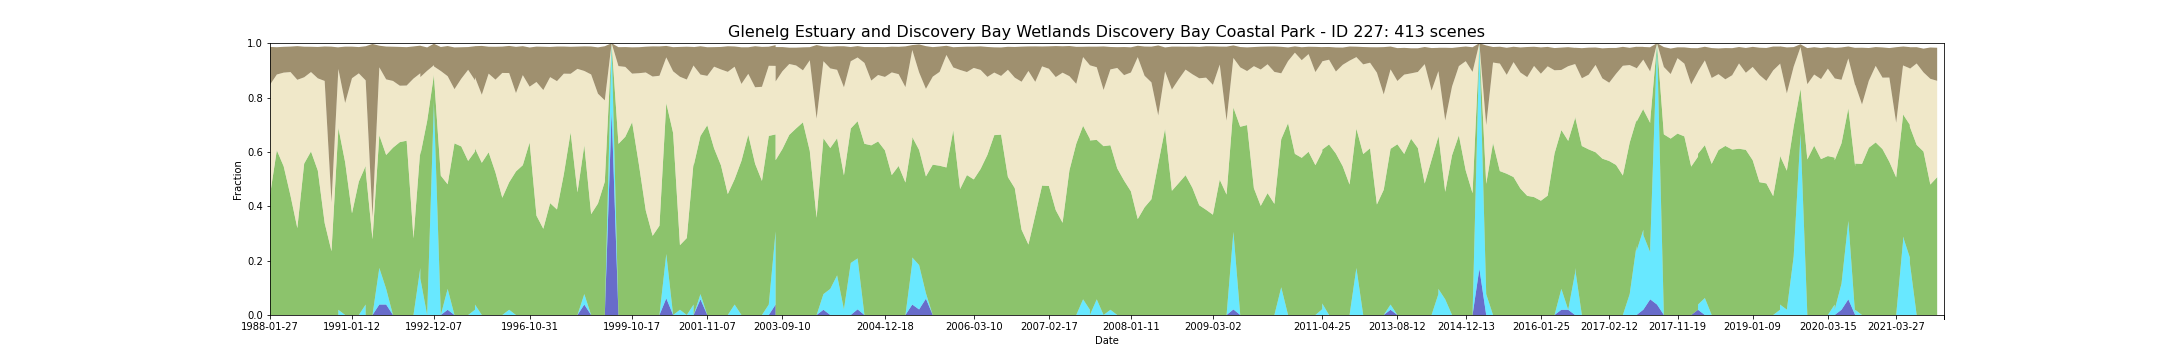

The file beside this chart, header and first rows:
feature_id, water, wet, bs, pv, npv, pc_missing, date, s3_csv_path, display_time
227, 0.0, 0.0, 0.139, 0.441, 0.4063, 0.0, 1988-01-27T23:51:42Z, s3://dea-public-data-dev/projects/WIT/Ra…, 1988-01-27
227, 0.0, 0.0, 0.1004, 0.606, 0.2788, 0.0, 1988-11-10T23:52:58Z, s3://dea-public-data-dev/projects/WIT/Ra…, 1988-11-10
227, 0.0, 0.0, 0.1004, 0.606, 0.2788, 0.0, 1988-11-10T23:52:34Z, s3://dea-public-data-dev/projects/WIT/Ra…, 1988-11-10
227, 0.0, 0.0, 0.095, 0.5471, 0.3446, 0.0, 1988-12-12T23:52:47Z, s3://dea-public-data-dev/projects/WIT/Ra…, 1988-12-12
227, 0.0, 0.0, 0.095, 0.5471, 0.3446, 0.0, 1988-12-12T23:52:23Z, s3://dea-public-data-dev/projects/WIT/Ra…, 1988-12-12
227, 0.0, 0.0, 0.09365, 0.4392, 0.4546, 0.0, 1989-01-13T23:52:08Z, s3://dea-public-data-dev/projects/WIT/Ra…, 1989-01-13
227, 0.0, 0.0, 0.09365, 0.4392, 0.4546, 0.0, 1989-01-13T23:52:32Z, s3://dea-public-data-dev/projects/WIT/Ra…, 1989-01-13
227, 0.0, 0.0, 0.1238, 0.3196, 0.5458, 0.0, 1989-03-02T23:51:43Z, s3://dea-public-data-dev/projects/WIT/Ra…, 1989-03-02
227, 0.0, 0.0, 0.1238, 0.3196, 0.5458, 0.0, 1989-03-02T23:52:07Z, s3://dea-public-data-dev/projects/WIT/Ra…, 1989-03-02
227, 0.0, 0.0, 0.1125, 0.5569, 0.3177, 0.0, 1989-04-03T23:51:29Z, s3://dea-public-data-dev/projects/WIT/Ra…, 1989-04-03
227, 0.0, 0.0, 0.1125, 0.5569, 0.3177, 0.0, 1989-04-03T23:51:05Z, s3://dea-public-data-dev/projects/WIT/Ra…, 1989-04-03
227, 0.0, 0.0, 0.09308, 0.6017, 0.2921, 0.0, 1989-11-29T23:45:53Z, s3://dea-public-data-dev/projects/WIT/Ra…, 1989-11-29
227, 0.0, 0.0, 0.1154, 0.5312, 0.3396, 0.0, 1989-12-15T23:45:27Z, s3://dea-public-data-dev/projects/WIT/Ra…, 1989-12-15
227, 0.0, 0.0, 0.1154, 0.5312, 0.3396, 0.0, 1989-12-15T23:45:51Z, s3://dea-public-data-dev/projects/WIT/Ra…, 1989-12-15
227, 0.0, 0.0, 0.1267, 0.3385, 0.5227, 0.0, 1990-03-21T23:42:41Z, s3://dea-public-data-dev/projects/WIT/Ra…, 1990-03-21
227, 0.0, 0.0, 0.1267, 0.3385, 0.5227, 0.0, 1990-03-21T23:42:17Z, s3://dea-public-data-dev/projects/WIT/Ra…, 1990-03-21
227, 0.0, 0.0, 0.5727, 0.2347, 0.1798, 0.01923, 1990-04-22T23:42:14Z, s3://dea-public-data-dev/projects/WIT/Ra…, 1990-04-22
227, 0.0, 0.0, 0.08192, 0.6825, 0.2202, 0.0, 1990-09-29T23:41:39Z, s3://dea-public-data-dev/projects/WIT/Ra…, 1990-09-29
227, 0.0, 0.01923, 0.07923, 0.6706, 0.216, 0.0, 1990-09-29T23:42:03Z, s3://dea-public-data-dev/projects/WIT/Ra…, 1990-09-29
227, 0.0, 0.0, 0.2073, 0.5615, 0.2185, 0.0, 1990-11-25T23:35:32Z, s3://dea-public-data-dev/projects/WIT/Ra…, 1990-11-25
227, 0.0, 0.0, 0.1162, 0.374, 0.4971, 0.0, 1991-01-12T23:36:23Z, s3://dea-public-data-dev/projects/WIT/Ra…, 1991-01-12
227, 0.0, 0.0, 0.09673, 0.4906, 0.3985, 0.0, 1991-02-20T23:43:19Z, s3://dea-public-data-dev/projects/WIT/Ra…, 1991-02-20
227, 0.0, 0.0, 0.09673, 0.4906, 0.3985, 0.0, 1991-02-20T23:42:55Z, s3://dea-public-data-dev/projects/WIT/Ra…, 1991-02-20
227, 0.0, 0.03846, 0.1256, 0.5098, 0.315, 0.0, 1991-04-09T23:44:13Z, s3://dea-public-data-dev/projects/WIT/Ra…, 1991-04-09
227, 0.0, 0.0, 0.1256, 0.5329, 0.3302, 0.0, 1991-04-09T23:43:49Z, s3://dea-public-data-dev/projects/WIT/Ra…, 1991-04-09
227, 0.0, 0.0, 0.6371, 0.2787, 0.08146, 0.07692, 1991-04-25T23:44:02Z, s3://dea-public-data-dev/projects/WIT/Ra…, 1991-04-25
227, 0.03846, 0.1346, 0.07962, 0.4881, 0.25, 0.0, 1991-08-24T23:39:50Z, s3://dea-public-data-dev/projects/WIT/Ra…, 1991-08-24
227, 0.03846, 0.05769, 0.1208, 0.4925, 0.2783, 0.0, 1991-08-31T23:46:06Z, s3://dea-public-data-dev/projects/WIT/Ra…, 1991-08-31
227, 0.03846, 0.05769, 0.1208, 0.4925, 0.2783, 0.0, 1991-08-31T23:45:42Z, s3://dea-public-data-dev/projects/WIT/Ra…, 1991-08-31
227, 0.0, 0.0, 0.126, 0.6156, 0.2456, 0.0, 1991-10-11T23:40:18Z, s3://dea-public-data-dev/projects/WIT/Ra…, 1991-10-11
227, 0.0, 0.0, 0.1427, 0.636, 0.2077, 0.0, 1991-10-18T23:46:33Z, s3://dea-public-data-dev/projects/WIT/Ra…, 1991-10-18
227, 0.0, 0.0, 0.1427, 0.636, 0.2077, 0.0, 1991-10-18T23:46:09Z, s3://dea-public-data-dev/projects/WIT/Ra…, 1991-10-18
227, 0.0, 0.0, 0.1412, 0.6413, 0.2029, 0.0, 1991-10-27T23:40:21Z, s3://dea-public-data-dev/projects/WIT/Ra…, 1991-10-27
227, 0.0, 0.0, 0.1183, 0.2821, 0.5877, 0.0, 1992-03-26T23:46:03Z, s3://dea-public-data-dev/projects/WIT/Ra…, 1992-03-26
227, 0.0, 0.0, 0.1183, 0.2821, 0.5877, 0.0, 1992-03-26T23:46:26Z, s3://dea-public-data-dev/projects/WIT/Ra…, 1992-03-26
227, 0.0, 0.1731, 0.1015, 0.436, 0.2804, 0.0, 1992-04-27T23:46:14Z, s3://dea-public-data-dev/projects/WIT/Ra…, 1992-04-27
227, 0.0, 0.1346, 0.1154, 0.4537, 0.2869, 0.0, 1992-04-27T23:45:50Z, s3://dea-public-data-dev/projects/WIT/Ra…, 1992-04-27
227, 0.0, 0.0, 0.08596, 0.7137, 0.1848, 0.0, 1992-10-20T23:43:27Z, s3://dea-public-data-dev/projects/WIT/Ra…, 1992-10-20
227, 0.0, 0.0, 0.08596, 0.7137, 0.1848, 0.0, 1992-10-20T23:43:51Z, s3://dea-public-data-dev/projects/WIT/Ra…, 1992-10-20
227, 0.0, 0.7885, 0.07885, 0.09615, 0.03462, 0.0, 1992-12-07T23:43:13Z, s3://dea-public-data-dev/projects/WIT/Ra…, 1992-12-07
227, 0.0, 0.7692, 0.08346, 0.1075, 0.03769, 0.0, 1992-12-07T23:43:37Z, s3://dea-public-data-dev/projects/WIT/Ra…, 1992-12-07
227, 0.0, 0.0, 0.08827, 0.5127, 0.385, 0.0, 1993-02-02T23:38:04Z, s3://dea-public-data-dev/projects/WIT/Ra…, 1993-02-02
227, 0.01923, 0.07692, 0.111, 0.3848, 0.3977, 0.0, 1993-04-30T23:44:26Z, s3://dea-public-data-dev/projects/WIT/Ra…, 1993-04-30
227, 0.01923, 0.07692, 0.111, 0.3848, 0.3977, 0.0, 1993-04-30T23:44:50Z, s3://dea-public-data-dev/projects/WIT/Ra…, 1993-04-30
227, 0.0, 0.0, 0.1535, 0.6315, 0.1994, 0.0, 1993-10-07T23:44:38Z, s3://dea-public-data-dev/projects/WIT/Ra…, 1993-10-07
227, 0.0, 0.0, 0.1158, 0.6202, 0.2492, 0.0, 1993-11-24T23:43:53Z, s3://dea-public-data-dev/projects/WIT/Ra…, 1993-11-24
227, 0.0, 0.0, 0.08365, 0.5667, 0.3354, 0.0, 1994-01-11T23:43:27Z, s3://dea-public-data-dev/projects/WIT/Ra…, 1994-01-11
227, 0.0, 0.01923, 0.1254, 0.5823, 0.2619, 0.0, 1994-09-08T23:38:43Z, s3://dea-public-data-dev/projects/WIT/Ra…, 1994-09-08
227, 0.0, 0.03846, 0.1142, 0.5744, 0.2619, 0.0, 1994-09-08T23:39:07Z, s3://dea-public-data-dev/projects/WIT/Ra…, 1994-09-08
227, 0.0, 0.0, 0.1796, 0.56, 0.2504, 0.0, 1994-11-11T23:36:41Z, s3://dea-public-data-dev/projects/WIT/Ra…, 1994-11-11
227, 0.0, 0.0, 0.1796, 0.56, 0.2504, 0.0, 1994-11-11T23:37:05Z, s3://dea-public-data-dev/projects/WIT/Ra…, 1994-11-11
227, 0.0, 0.0, 0.09904, 0.5987, 0.2894, 0.0, 1995-01-30T23:34:22Z, s3://dea-public-data-dev/projects/WIT/Ra…, 1995-01-30
227, 0.0, 0.0, 0.121, 0.5244, 0.3415, 0.0, 1995-02-15T23:33:18Z, s3://dea-public-data-dev/projects/WIT/Ra…, 1995-02-15
227, 0.0, 0.0, 0.121, 0.5244, 0.3415, 0.0, 1995-02-15T23:33:41Z, s3://dea-public-data-dev/projects/WIT/Ra…, 1995-02-15
227, 0.0, 0.0, 0.09692, 0.4313, 0.4592, 0.0, 1995-03-03T23:32:41Z, s3://dea-public-data-dev/projects/WIT/Ra…, 1995-03-03
227, 0.0, 0.0, 0.09692, 0.4313, 0.4592, 0.0, 1995-03-03T23:33:04Z, s3://dea-public-data-dev/projects/WIT/Ra…, 1995-03-03
227, 0.0, 0.01923, 0.09981, 0.4688, 0.4021, 0.0, 1995-04-04T23:31:22Z, s3://dea-public-data-dev/projects/WIT/Ra…, 1995-04-04
227, 0.0, 0.0, 0.17, 0.5283, 0.2883, 0.0, 1996-02-02T23:26:35Z, s3://dea-public-data-dev/projects/WIT/Ra…, 1996-02-02
227, 0.0, 0.0, 0.17, 0.5283, 0.2883, 0.0, 1996-02-02T23:26:59Z, s3://dea-public-data-dev/projects/WIT/Ra…, 1996-02-02
227, 0.0, 0.0, 0.1065, 0.5512, 0.3313, 0.0, 1996-09-13T23:39:39Z, s3://dea-public-data-dev/projects/WIT/Ra…, 1996-09-13
... 353 more rows
